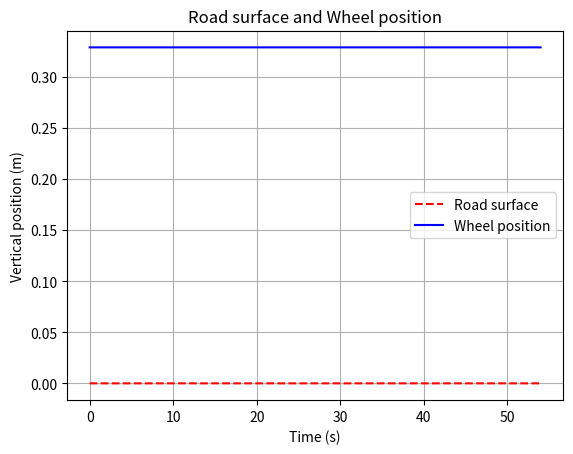

Write Python code to recreate this figure.
import numpy as np
import matplotlib.pyplot as plt

### DEFINING CONSTANTS ###

### ALL THE CONSTANTS ARE DEFINED IN SI UNITS ###

WHEEL_R = 0.329
WHEEL_MASS = 23
CAR_MASS = 350
SPRING_K = 60000
SPRING_MAX = 1
SPRING_MIN = 0.2
BUMP_R = 0.7
BUMP_CENTER_1 = 3
BUMP_CENTER_2 = 6
BUMP_CENTER_3 = 9
BUMP_DISTANCE_TO_SURFACE = 0.5
SIM_DISTANCE = 15

### SIMULATION PARAMETERS ###

v_kmh = 1
dx = 0.001
n_bumps = 0

### INITIAL CALCULATIONS ###


def velocity_in_ms(v_kmh):
    """
    Converts velocity from km/h to m/s.

    :param v_kmh: car velocity in km/h
    :return: car velocity in m/s
    """
    v_ms = v_kmh / 3.6
    return v_ms


def sim_time(v_ms, dx):
    """
    Calculates simulation time and time between interations.

    :param v_ms: car velocity in m/s
    :param dx: lenght traveled with each iteration
    :return: simulation time and time between interations
    """
    dt = dx / v_ms
    sim_time = SIM_DISTANCE / v_ms
    return dt, sim_time


### DEFINING ROAD SURFACE ###


def create_road(dx, n_bumps):
    """
    Creates the road surface based on the given bump parameters.

    :param dx: lenght traveled with each iteration
    :param bump_center: center of the bump to be used in the current iteration
    :return: array containing the coordenates of the road surface
    """
    v_ms = velocity_in_ms(v_kmh)
    dt, sim_t = sim_time(v_ms, dx)
    road_surface = np.zeros((int(sim_t / dt) + 1, 2))
    t = 0
    x = 0
    list_position = 0
    if n_bumps == 0:
        while t <= sim_t:
            road_surface[list_position, 0] = t
            x += dx
            t += dt
            list_position += 1
    else:
        while t <= sim_t:
            road_surface[list_position, 0] = t
            bump_center = used_bump(x)
            road_surface[list_position, 1] = solve_position_equation(x, bump_center)
            x += dx
            t += dt
            list_position += 1
    return road_surface


def used_bump(x):
    """Defines which bump is used for wheel to road contact calculation.

    :param x: position of the current iteration
    :return: center of the bump to be used in the current iteration
    """
    if x < 4.5:
        bump_center = BUMP_CENTER_1
    elif x >= 4.5 and x < 7.5 and n_bumps > 1:
        bump_center = BUMP_CENTER_2
    elif n_bumps > 2:
        bump_center = BUMP_CENTER_3
    else:
        bump_center = 0
    return bump_center


def solve_position_equation(x, bump_center):
    """
    Calculates y position of road surface for bump geometry.

    :param x: position of the current iteration
    :param bump_center: center of the bump to be used in the current iteration
    :return: y position
    """
    eq_discriminant = 0.49 - (x - bump_center) ** 2
    if eq_discriminant >= 0:
        if np.sqrt(eq_discriminant) - 0.5 > 0:
            return np.sqrt(eq_discriminant) - 0.5
        else:
            return 0
    else:
        return 0


### PLOTTING DATA ###


def plot_road_surface(road_surface, wheel_position):
    """
    Plots wheel position and road surface relative to travel time.

    :param wheel_position: numpy array with the position of the wheel center
    :param road_surface: numpy array with the position of the road surface
    """
    v_ms = velocity_in_ms(v_kmh)
    dt, sim_t = sim_time(v_ms, dx)
    time = np.arange(0, sim_t + dt, dt)
    # plt.plot(road_surface[:, 0], road_surface[:, 1], "r--", label="Road surface xy")
    # plt.plot(wheel_position[:, 0], wheel_position[:, 1], "b", label="Wheel position xy")
    plt.plot(time, road_surface[:, 1], "r--", label="Road surface")
    plt.plot(time, wheel_position[:, 1], "b", label="Wheel position")
    plt.xlabel("Time (s)")
    plt.ylabel("Vertical position (m)")
    plt.title("Road surface and Wheel position")
    plt.legend()
    plt.grid(True)
    plt.show()


if __name__ == "__main__":
    road_surface = create_road(dx, n_bumps)
    wheel_position = np.copy(road_surface)
    wheel_position[:, 1] = road_surface[:, 1] + WHEEL_R
    plot_road_surface(road_surface, wheel_position)
